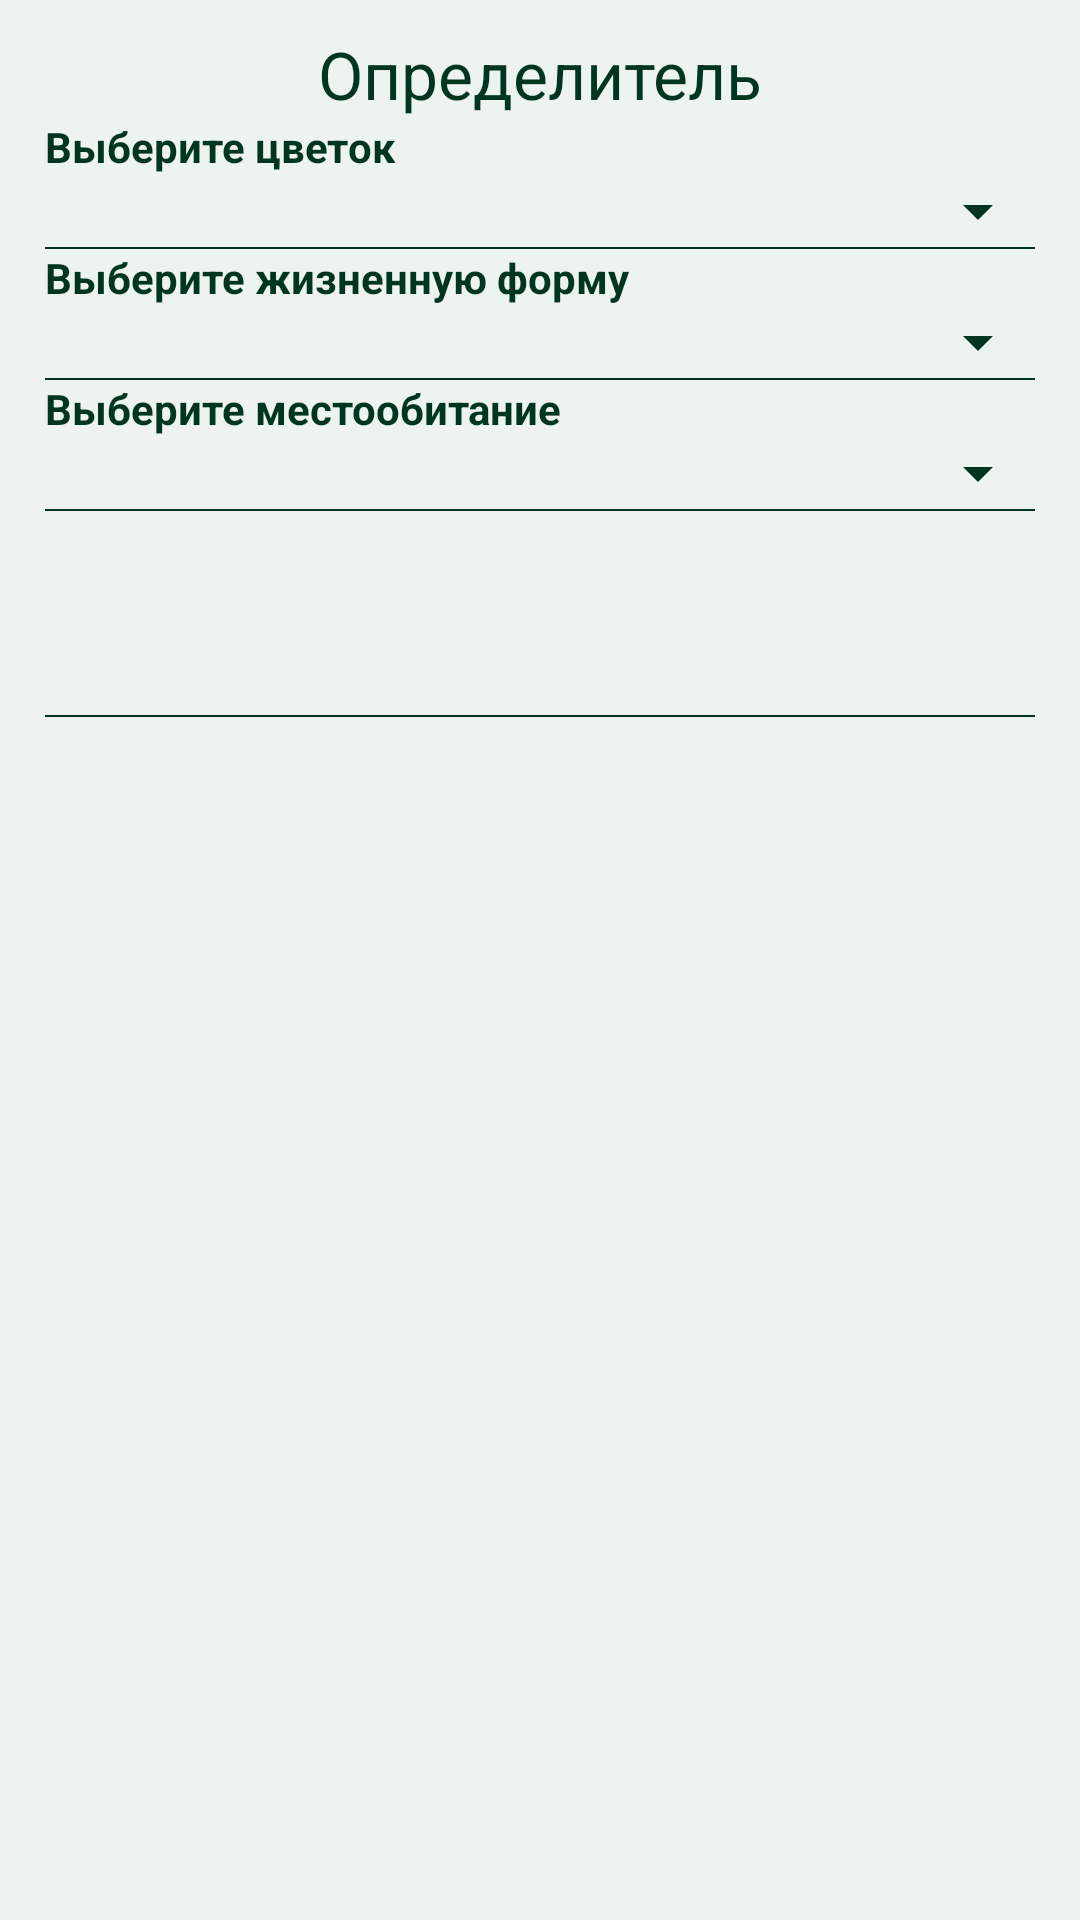

Produce the Android XML layout that renders to this screen, including the resource entries it uses.
<!-- AndroidManifest.xml: application theme AppTheme -->
<!-- res/layout/activity_definer.xml -->
<?xml version="1.0" encoding="utf-8"?>
<LinearLayout xmlns:android="http://schemas.android.com/apk/res/android"
    xmlns:app="http://schemas.android.com/apk/res-auto"
    xmlns:tools="http://schemas.android.com/tools"
    android:layout_width="match_parent"
    android:layout_height="match_parent"
    tools:context=".activities.DefinerActivity"
    android:orientation="vertical"
    android:background="@color/background"
    android:padding="10dp">
    <TextView
        style="@style/TextViewTitleStyle"
        android:text="Определитель"/>
    <TextView
        style="@style/tableColumnValueWithoutBorders"
        android:text="Выберите цветок" />
    <Spinner
        style="@style/spinner"
        android:id="@+id/spinnerFlowerColor" />
    <View style="@style/line"/>
    <TextView
        style="@style/tableColumnValueWithoutBorders"
        android:text="Выберите жизненную форму" />
    <Spinner
        style="@style/spinner"
        android:id="@+id/spinnerLifeForm" />
    <View style="@style/line"/>
    <TextView
        style="@style/tableColumnValueWithoutBorders"
        android:text="Выберите местообитание" />
    <Spinner
        style="@style/spinner"
        android:id="@+id/spinnerHabitat" />
    <View style="@style/line"/>
    <LinearLayout
        android:layout_width="match_parent"
        android:layout_height="wrap_content"
        android:orientation="horizontal"
        android:layout_margin="10dp">
        <TextView
            style="@style/normalText"
            android:id="@+id/definerAmountFound"
            android:layout_weight="0.3"
            android:layout_gravity="center_vertical"/>
        <Button
            android:id="@+id/btnDefiner"
            android:layout_width="match_parent"
            android:layout_height="wrap_content"
            android:layout_gravity="end"
            android:text="Показать"
            android:textColor="@color/background"
            android:background="@drawable/button_shape"
            android:layout_weight="0.7"/>
    </LinearLayout>
    <View style="@style/line"/>
    <ListView
        android:id="@+id/definerListView"
        android:layout_width="match_parent"
        android:layout_height="match_parent">
    </ListView>
</LinearLayout>
<!-- resources referenced by this layout -->
<resources>
  <color name="background">#edf3f0</color>
  <style name="TextViewTitleStyle">
          <item name="android:gravity">center_horizontal</item>
          <item name="android:textAppearance">@style/Base.TextAppearance.AppCompat.Large</item>
          <item name="android:layout_marginLeft">10dp</item>
          <item name="android:layout_marginRight">10dp</item>
          <item name="android:layout_width">match_parent</item>
          <item name="android:layout_height">wrap_content</item>
          <item name="android:textColor">@color/mainTextColor</item>
      </style>
  <style name="line">
          <item name="android:layout_width">match_parent</item>
          <item name="android:layout_height">0.5dp</item>
          <item name="android:background">@color/mainTextColor</item>
          <item name="android:layout_marginLeft">5dp</item>
          <item name="android:layout_marginRight">5dp</item>
      </style>
  <style name="normalText">
          <item name="android:layout_width">match_parent</item>
          <item name="android:layout_height">wrap_content</item>
          <item name="android:textColor">@color/mainTextColor</item>
          <item name="android:paddingLeft">5dp</item>
          <item name="android:paddingRight">5dp</item>
      </style>
  <style name="spinner">
          <item name="android:layout_width">match_parent</item>
          <item name="android:layout_height">wrap_content</item>
          <item name="android:backgroundTint">@color/mainTextColor</item>
      </style>
  <style name="tableColumnValueWithoutBorders">
          <item name="android:layout_width">match_parent</item>
          <item name="android:layout_height">wrap_content</item>
          <item name="android:textColor">@color/mainTextColor</item>
          <item name="android:paddingLeft">5dp</item>
          <item name="android:textStyle">bold</item>
      </style>
  <color name="mainTextColor">#00351f</color>
</resources>
